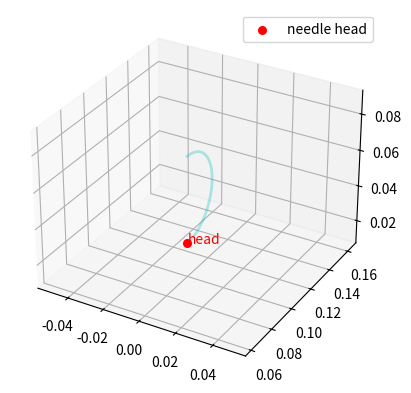

This figure's Python source:
import numpy as np
from scipy.spatial.transform import Rotation as R

def pose_to_T(pose, scalar_first=False):
    """
    Args:
        pose: [x, y, z, qx, qy, qz, qw]
        scalar_first: True => qw, qx, qy, qz
    Returns:
        numpy.ndarray: 4x4 transformation matrix
    """
    pos = pose[:3]
    quat = pose[3:]
    if scalar_first:
        quat = np.array([quat[1], quat[2], quat[3], quat[0]])
    T = np.identity(4)
    T[:3, -1] = pos
    T[:3, :3] = R.from_quat(quat).as_matrix()
    return T

def T_to_pose(T, scalar_first=False):
    """
    Args: numpy.ndarray: 4x4 transformation matrix
        pose:
        scalar_first: True => qw, qx, qy, qz
    Returns:
        [x, y, z, qx, qy, qz, qw]
    """
    pos = T[:3, -1]
    quat = R.from_matrix(T[:3, :3]).as_quat()
    if scalar_first:
        quat = np.array([quat[1], quat[2], quat[3], quat[0]])
    return np.concatenate((pos, quat))


def draw_pose(ax, pose, length=0.05, name=None):
    """
    pose: [x, y, z, qx, qy, qz, qw]
    """
    pos = np.array(pose[:3])
    quat = pose[3:]
    rot = R.from_quat(quat).as_matrix()  # (3, 3)

    # 각 축 방향 단위벡터
    x_axis = rot[:, 0] * length
    y_axis = rot[:, 1] * length
    z_axis = rot[:, 2] * length

    # origin -> 각 축 그리기
    ax.plot([pos[0], pos[0] + x_axis[0]],
            [pos[1], pos[1] + x_axis[1]],
            [pos[2], pos[2] + x_axis[2]], color='r')

    ax.plot([pos[0], pos[0] + y_axis[0]],
            [pos[1], pos[1] + y_axis[1]],
            [pos[2], pos[2] + y_axis[2]], color='g')

    ax.plot([pos[0], pos[0] + z_axis[0]],
            [pos[1], pos[1] + z_axis[1]],
            [pos[2], pos[2] + z_axis[2]], color='b')


    # ax.text(pos[0], pos[1], pos[2], 'None' if name is None else f'{name}', color='black')



def visualize_poses(pose_list, length=0.02):
    import matplotlib.pyplot as plt
    fig = plt.figure()
    ax = fig.add_subplot(111, projection='3d')

    for i, pose in enumerate(pose_list):
        draw_pose(ax, pose, length=length, name=f"pose_{i}")

    # draw world coordinate
    # draw_pose(ax, [0, 0, 0, 0, 0, 0, 1], length=length, name="world")

    # 축 설정
    ax.set_xlabel('X')
    ax.set_ylabel('Y')
    ax.set_zlabel('Z')

    # ax.set_box_aspect([1, 1, 1])  # aspect ratio 1:1:1
    plt.axis('equal')
    ax.grid(True)
    # ax.set_zlim(bottom=0)
    # plt.legend()
    # plt.show()
    return ax


def plot_needle(ax, Tw_needle, radius=0.024, color='c', alpha=0.3):
    """
    Tw_needle: - needle center pose
    radius: 반지름
    """
    # 1. pose 정보 분리
    pos = np.array(Tw_needle[:3, -1])
    rot = Tw_needle[:3, :3]

    x_axis = rot[:, 0]  # head 방향
    y_axis = rot[:, 1]  # 곡률 방향
    z_axis = np.cross(x_axis, y_axis)  # 평면 법선 방향

    # 2. 반원 곡선 좌표 생성 (XY 평면에서 먼저 그린 후, 회전/이동)
    theta = np.linspace(0, np.pi, 100)
    circle_points = np.zeros((3, len(theta)))
    circle_points[0, :] = radius * np.cos(theta)  # x
    circle_points[1, :] = radius * np.sin(theta)  # y
    # z = 0 (원래 평면)

    # 3. local → world 변환
    # local: [x_local; y_local; z_local] → world = R @ local + pos
    needle_points = rot @ circle_points + pos.reshape(3, 1)

    # 3. 그리기
    ax.plot(needle_points[0], needle_points[1], needle_points[2],
            color=color, linewidth=2, alpha=alpha)

    # 5. head point (반원의 시작점: theta = -pi/2)
    head_point = needle_points[:, 0]
    ax.scatter(*head_point, color='r', s=30, label='needle head')
    ax.text(*head_point, 'head', color='r')
    return ax

if __name__ == "__main__":
    # pose = np.array([1, 1, 1, 0, 0, 0, 1])
    # ax = visualize_poses([pose])
    import matplotlib.pyplot as plt
    # plt.show()

    fig = plt.figure()
    ax = fig.add_subplot(111, projection='3d')
    plot_needle(ax, pose_to_T([0.0, 0.1, 0.05, 0, 0.707, 0, 0.707]))
    plt.legend()
    plt.axis('equal')
    ax.grid(True)
    plt.show()
    quit()


    Tw_no_init = np.identity(4)
    Tw_no_init[:3, -1] = [0.09858588, 0.04641729, 0]

    Tw_no_new = np.array(
    [[-1.00000000e+00, - 1.22460635e-16 , 0.00000000e+00 , 0.00000000e+00],
     [1.22460635e-16, - 1.00000000e+00 , 0.00000000e+00 , 1.00000000e-01],
    [0.00000000e+00 ,   0.00000000e+00 ,   1.00000000e+00 ,   5.00000000e-02],
    [0.00000000e+00,  0.00000000e+00 , 0.00000000e+00 , 1.00000000e+00]])

    Tw_pickkup = np.array(
    [[-5.00000000e-01, - 8.66025404e-01, 6.12303177e-17 , 1.10585878e-01],
       [-8.66025404e-01 , 5.00000000e-01,  1.06054021e-16 , 6.72019029e-02],
    [-1.22460635e-16 ,   0.00000000e+00, - 1.00000000e+00 ,   0.00000000e+00],
    [0.00000000e+00 , 0.00000000e+00 , 0.00000000e+00 , 1.00000000e+00]])
    Tw_pickup_after = np.array(
    [[5.00000000e-01,  8.66025404e-01 ,- 6.12303177e-17, - 1.20000000e-02],
       [8.66025404e-01, - 5.00000000e-01, - 1.06054021e-16,  7.92153903e-02],
    [-1.22460635e-16 ,   0.00000000e+00 ,- 1.00000000e+00  ,  5.00000000e-02],
    [0.00000000e+00  ,0.00000000e+00 , 0.00000000e+00,  1.00000000e+00]])



    ax = visualize_poses([T_to_pose(Tw_pickkup), T_to_pose(Tw_pickup_after)])
    plot_needle(ax, Tw_no_new)
    plot_needle(ax, Tw_no_init)
    plt.legend()
    plt.axis('equal')
    ax.grid(True)
    plt.show()



